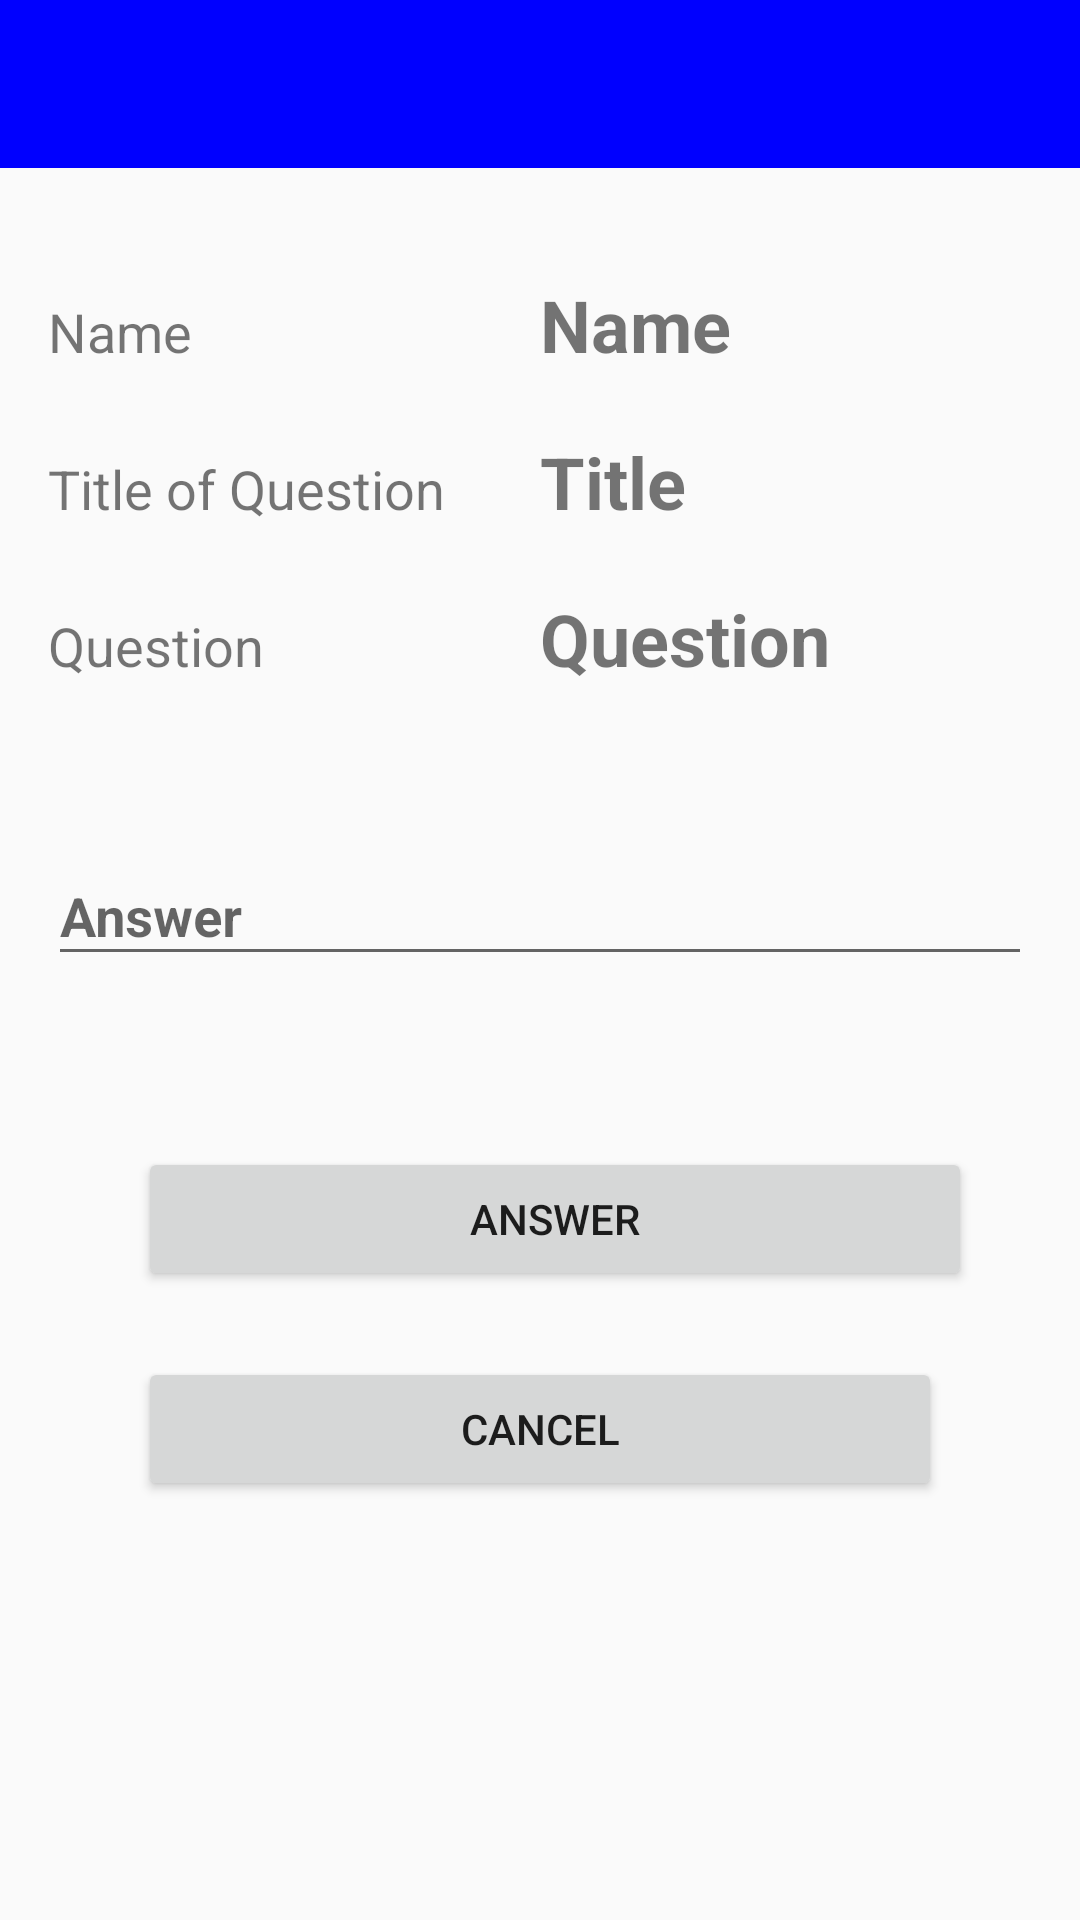

Layout XML and referenced resources for this Android screen:
<!-- AndroidManifest.xml: application theme AppTheme -->
<!-- res/layout/activity_ans_question.xml -->
<?xml version="1.0" encoding="utf-8"?>
<LinearLayout xmlns:android="http://schemas.android.com/apk/res/android"
    xmlns:app="http://schemas.android.com/apk/res-auto"
    xmlns:tools="http://schemas.android.com/tools"
    android:layout_width="match_parent"
    android:layout_height="match_parent"
    android:orientation="vertical"
    tools:context="app.start.lonewolf.chatapp.AnsQuestion">

   <include layout="@layout/app_bar_layout"
       android:id="@+id/ansBarLayout"/>
    <LinearLayout
        android:orientation="vertical"
        android:layout_width="match_parent"
        android:layout_height="match_parent"
        android:paddingBottom="16dp"
        android:paddingLeft="16dp"
        android:paddingRight="16dp"
        android:paddingTop="16dp">
    <LinearLayout
        android:layout_width="match_parent"
        android:layout_height="wrap_content"
        android:orientation="horizontal"
        android:weightSum="2">

        <TextView
            android:layout_width="0dp"
            android:layout_height="wrap_content"
            android:layout_marginTop="20dp"
            android:layout_weight="1"
            android:text="Name"
            android:textSize="18sp" />
        <TextView
            android:id="@+id/aName"
            android:layout_width="0dp"
            android:layout_height="wrap_content"
            android:text="Name"
            android:layout_weight="1"
            android:textSize="24sp"
            android:textStyle="bold"
            android:layout_marginTop="20dp" />
    </LinearLayout>

    <LinearLayout
        android:layout_width="match_parent"
        android:layout_height="wrap_content"
        android:orientation="horizontal"
        android:weightSum="2">

        <TextView
            android:layout_width="0dp"
            android:layout_height="wrap_content"
            android:layout_marginTop="20dp"
            android:layout_weight="1"
            android:text="Title of Question"
            android:textSize="18sp" />
        <TextView
            android:id="@+id/aTitle"
            android:layout_width="0dp"
            android:layout_height="wrap_content"
            android:layout_marginTop="20dp"
            android:layout_weight="1"
            android:text="Title"
            android:textSize="24sp"
            android:textStyle="bold" />
    </LinearLayout>

    <LinearLayout
        android:layout_width="match_parent"
        android:layout_height="wrap_content"
        android:orientation="horizontal"
        android:weightSum="2">

        <TextView
            android:layout_width="0dp"
            android:layout_height="wrap_content"
            android:layout_marginTop="20dp"
            android:layout_weight="1"
            android:text="Question"
            android:textSize="18sp" />
        <TextView
            android:id="@+id/aQuestion"
            android:layout_width="0dp"
            android:layout_height="wrap_content"
            android:layout_marginTop="20dp"
            android:text="Question"
            android:layout_weight="1"
            android:textSize="24sp"
            android:textStyle="bold" />
    </LinearLayout>



    <android.support.design.widget.TextInputLayout
        android:layout_width="match_parent"
        android:layout_height="wrap_content"
        android:layout_below="@+id/aQuestion"
        android:layout_centerHorizontal="true"
        android:layout_marginTop="44dp"
        android:id="@+id/textInputLayout10">

        <EditText
            android:id="@+id/edtAnsQuestion"
            android:layout_width="match_parent"
            android:layout_height="wrap_content"
            android:hint="Answer"
            android:textSize="18sp"
            android:textStyle="bold" />
    </android.support.design.widget.TextInputLayout>

    <Button
        android:id="@+id/btnAnsSubmit"
        android:layout_width="match_parent"
        android:layout_height="wrap_content"
        android:layout_below="@+id/textInputLayout10"
        android:layout_centerHorizontal="true"
        android:layout_marginLeft="30dp"
        android:layout_marginRight="20dp"
        android:layout_marginTop="57dp"
        android:text="Answer" />

    <Button
        android:id="@+id/btnAnsCancel"
        android:layout_width="match_parent"
        android:layout_height="wrap_content"
        android:layout_below="@+id/btnAnsSubmit"
        android:layout_centerHorizontal="true"
        android:layout_marginLeft="30dp"
        android:layout_marginRight="30dp"
        android:layout_marginTop="22dp"
        android:text="Cancel" />

    </LinearLayout>

</LinearLayout>
<!-- res/layout/app_bar_layout.xml (included above) -->
<?xml version="1.0" encoding="utf-8"?>
<android.support.v7.widget.Toolbar xmlns:android="http://schemas.android.com/apk/res/android"
    android:id="@+id/main_app_bar"
    android:layout_width="match_parent"
    android:layout_height="wrap_content"
    android:background="@color/colorPrimary"
    android:titleTextColor="@color/white"
    android:theme="@style/ThemeOverlay.AppCompat.Dark.ActionBar">

</android.support.v7.widget.Toolbar>
<!-- resources referenced by this layout -->
<resources>
  <color name="colorPrimary">#0000ff</color>
  <color name="white">#ffffff</color>
  <style name="AppTheme" parent="Theme.AppCompat.Light.NoActionBar">
          
          <item name="colorPrimary">@color/colorPrimary</item>
          <item name="colorPrimaryDark">@color/colorPrimaryDark</item>
          <item name="colorAccent">@color/colorAccent</item>
      </style>
  <color name="colorPrimaryDark">#0b20ab</color>
  <color name="colorAccent">#ea0d0d</color>
</resources>
